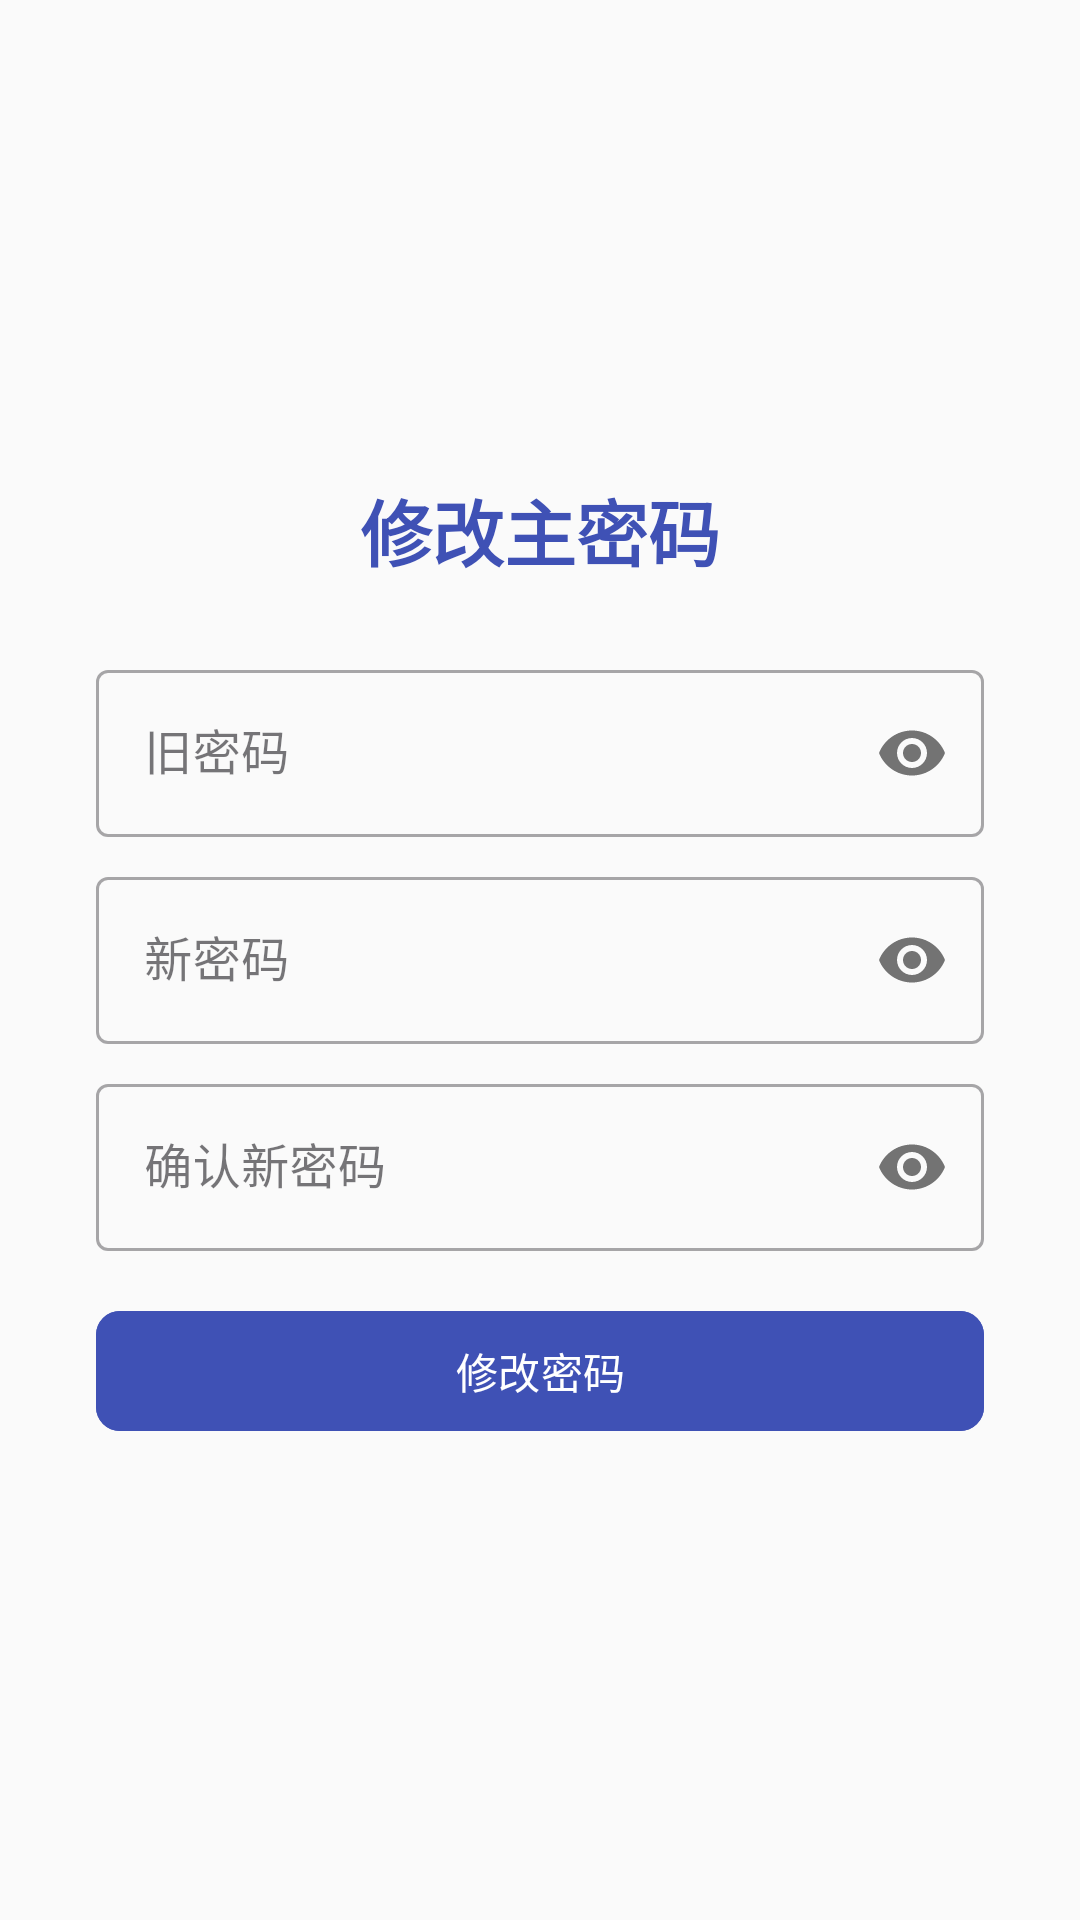

This screen was rendered from an Android layout file. Write that file and the resources it references.
<!-- AndroidManifest.xml: application theme Theme.Passwordbook -->
<!-- res/layout/activity_change_password.xml -->
<?xml version="1.0" encoding="utf-8"?>
<LinearLayout xmlns:android="http://schemas.android.com/apk/res/android"
    xmlns:app="http://schemas.android.com/apk/res-auto"
    android:layout_width="match_parent"
    android:layout_height="match_parent"
    android:orientation="vertical"
    android:gravity="center"
    android:padding="32dp"
    android:background="#FAFAFA">

    <TextView
        android:layout_width="wrap_content"
        android:layout_height="wrap_content"
        android:text="修改主密码"
        android:textSize="24sp"
        android:textColor="#3F51B5"
        android:textStyle="bold"
        android:layout_marginBottom="24dp" />

    <com.google.android.material.textfield.TextInputLayout
        android:layout_width="match_parent"
        android:layout_height="wrap_content"
        android:layout_marginBottom="8dp"
        style="@style/Widget.MaterialComponents.TextInputLayout.OutlinedBox"
        app:passwordToggleEnabled="true">
        <com.google.android.material.textfield.TextInputEditText
            android:id="@+id/et_old_password"
            android:layout_width="match_parent"
            android:layout_height="wrap_content"
            android:minHeight="48dp"
            android:inputType="textPassword"
            android:hint="旧密码"
            android:textSize="16sp" />
    </com.google.android.material.textfield.TextInputLayout>

    <com.google.android.material.textfield.TextInputLayout
        android:layout_width="match_parent"
        android:layout_height="wrap_content"
        android:layout_marginBottom="8dp"
        style="@style/Widget.MaterialComponents.TextInputLayout.OutlinedBox"
        app:passwordToggleEnabled="true">
        <com.google.android.material.textfield.TextInputEditText
            android:id="@+id/et_new_password"
            android:layout_width="match_parent"
            android:layout_height="wrap_content"
            android:minHeight="48dp"
            android:inputType="textPassword"
            android:hint="新密码"
            android:textSize="16sp" />
    </com.google.android.material.textfield.TextInputLayout>

    <com.google.android.material.textfield.TextInputLayout
        android:layout_width="match_parent"
        android:layout_height="wrap_content"
        android:layout_marginBottom="16dp"
        style="@style/Widget.MaterialComponents.TextInputLayout.OutlinedBox"
        app:passwordToggleEnabled="true">
        <com.google.android.material.textfield.TextInputEditText
            android:id="@+id/et_confirm_password"
            android:layout_width="match_parent"
            android:layout_height="wrap_content"
            android:minHeight="48dp"
            android:inputType="textPassword"
            android:hint="确认新密码"
            android:textSize="16sp" />
    </com.google.android.material.textfield.TextInputLayout>

    <com.google.android.material.button.MaterialButton
        android:id="@+id/btn_change_password"
        android:layout_width="match_parent"
        android:layout_height="wrap_content"
        android:minHeight="48dp"
        android:text="修改密码"
        android:textAllCaps="false"
        app:cornerRadius="8dp"
        android:backgroundTint="#3F51B5" />

</LinearLayout>
<!-- resources referenced by this layout -->
<resources>
  <style name="Theme.Passwordbook" parent="Base.Theme.Passwordbook" />
  <style name="Base.Theme.Passwordbook" parent="Theme.Material3.DayNight.NoActionBar">
          
          
      </style>
</resources>
